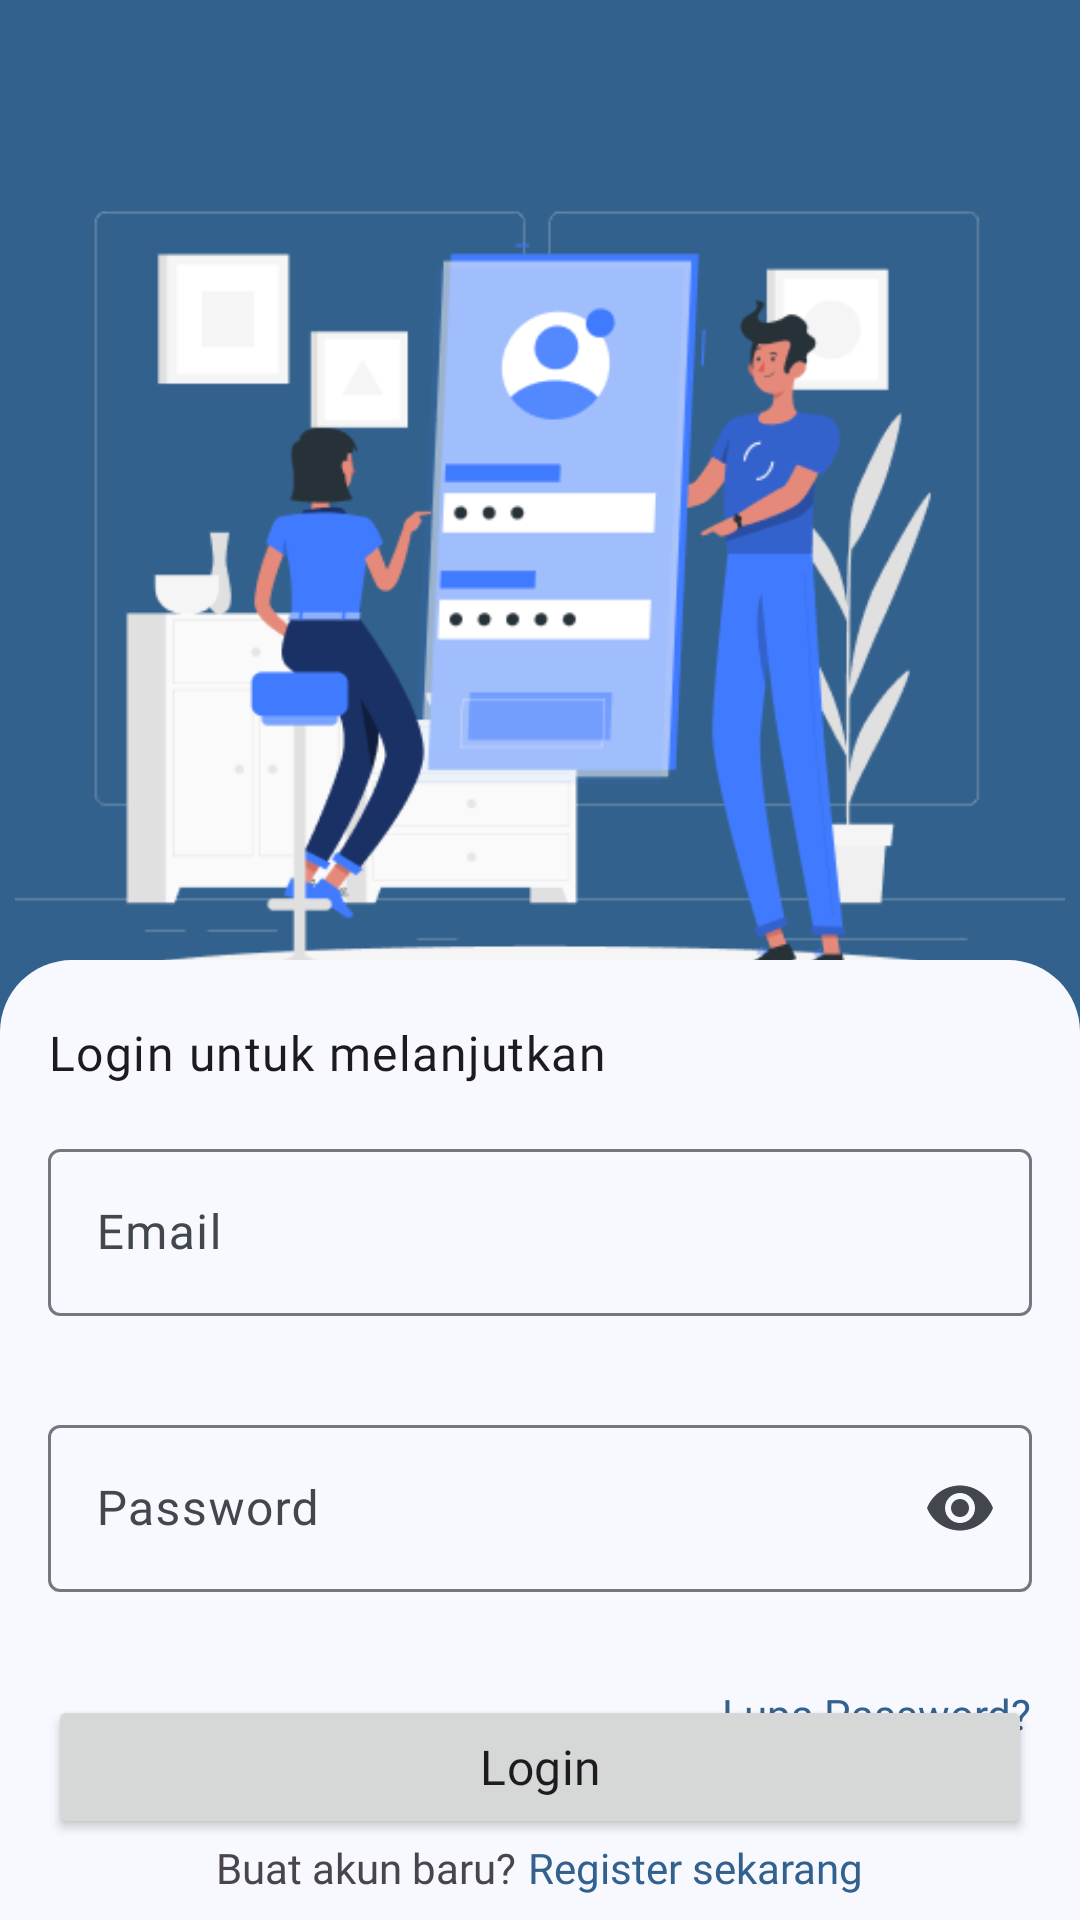

Here is an Android app screen rendered from its layout file. Give the layout XML and the strings, colors and styles it references.
<!-- AndroidManifest.xml: application theme AppTheme -->
<!-- res/layout/activity_login.xml -->
<?xml version="1.0" encoding="utf-8"?>
<androidx.constraintlayout.widget.ConstraintLayout xmlns:android="http://schemas.android.com/apk/res/android"
    xmlns:app="http://schemas.android.com/apk/res-auto"
    xmlns:tools="http://schemas.android.com/tools"
    android:id="@+id/main"
    android:layout_width="match_parent"
    android:layout_height="match_parent"
    android:background="@color/md_theme_primary"
    tools:context=".auth.LoginActivity">

    <androidx.appcompat.widget.Toolbar
        android:id="@id/toolbar"
        android:layout_width="match_parent"
        android:layout_height="wrap_content"
        android:visibility="gone"
        app:layout_constraintTop_toTopOf="parent"
        app:popupTheme="@style/ThemeOverlay.AppCompat.Light">

        <TextView
            android:id="@+id/toolbar_title"
            android:layout_width="wrap_content"
            android:layout_height="wrap_content"
            android:fontFamily="@font/montserrat_semibold"
            android:text="@string/login"
            android:textAppearance="?attr/textAppearanceTitleLarge"
            android:textColor="@color/md_theme_onPrimary"/>

    </androidx.appcompat.widget.Toolbar>

    <ImageView
        android:id="@+id/illustration"
        android:layout_width="wrap_content"
        android:layout_height="350dp"
        android:layout_marginTop="32dp"
        android:src="@drawable/login"
        app:layout_constraintEnd_toEndOf="parent"
        app:layout_constraintStart_toStartOf="parent"
        app:layout_constraintTop_toTopOf="parent"
        tools:ignore="ContentDescription" />

    <RelativeLayout
        android:id="@+id/bottom_sheet"
        android:layout_width="match_parent"
        android:layout_height="0dp"
        android:background="@drawable/background_bottom_sheet"
        app:layout_constraintBottom_toBottomOf="parent"
        app:layout_constraintEnd_toEndOf="parent"
        app:layout_constraintHeight_percent="0.5"
        app:layout_constraintStart_toStartOf="parent">

        <TextView
            android:id="@+id/description"
            android:layout_width="wrap_content"
            android:layout_height="wrap_content"
            android:layout_marginStart="16dp"
            android:layout_marginTop="20dp"
            android:fontFamily="@font/montserrat_medium"
            android:text="@string/login_untuk_melanjutkan"
            android:textAppearance="?attr/textAppearanceBody1" />

        <LinearLayout
            android:id="@+id/field"
            android:layout_width="match_parent"
            android:layout_height="wrap_content"
            android:layout_below="@id/description"
            android:layout_marginHorizontal="16dp"
            android:gravity="center"
            android:orientation="vertical">

            
            <com.google.android.material.textfield.TextInputLayout
                android:id="@+id/email"
                android:layout_width="match_parent"
                android:layout_height="92dp"
                android:layout_marginTop="16dp"
                android:hint="@string/email"
                app:helperTextEnabled="true"
                app:placeholderText="nama@email.com"
                app:startIconDrawable="@drawable/baseline_email_24">

                <com.google.android.material.textfield.TextInputEditText
                    android:id="@+id/email_field"
                    android:layout_width="match_parent"
                    android:layout_height="wrap_content"
                    android:fontFamily="@font/montserrat_medium"
                    android:inputType="textEmailAddress" />

            </com.google.android.material.textfield.TextInputLayout>

            
            <com.google.android.material.textfield.TextInputLayout
                android:id="@+id/password"
                android:layout_width="match_parent"
                android:layout_height="92dp"
                android:hint="@string/password"
                app:endIconMode="password_toggle"
                app:helperTextEnabled="true"
                app:startIconDrawable="@drawable/baseline_key_24">

                <com.google.android.material.textfield.TextInputEditText
                    android:id="@+id/pass_field"
                    android:layout_width="match_parent"
                    android:layout_height="wrap_content"
                    android:fontFamily="@font/montserrat_medium"
                    android:inputType="textPassword" />

            </com.google.android.material.textfield.TextInputLayout>

        </LinearLayout>

        <TextView
            android:id="@+id/forget_password"
            android:layout_width="wrap_content"
            android:layout_height="wrap_content"
            android:layout_below="@id/field"
            android:layout_alignParentEnd="true"
            android:layout_marginEnd="16dp"
            android:background="?android:attr/selectableItemBackground"
            android:fontFamily="@font/montserrat_semibold"
            android:text="@string/lupa_password"
            android:textColor="@color/md_theme_primary" />

        
        <Button
            android:id="@+id/login_button"
            android:layout_width="0dp"
            android:layout_height="wrap_content"
            android:layout_above="@+id/text_caption_login"
            android:layout_alignParentStart="true"
            android:layout_alignParentEnd="true"
            android:layout_marginHorizontal="16dp"
            android:fontFamily="@font/montserrat_semibold"
            android:text="@string/login"
            android:textAppearance="?attr/textAppearanceTitleMedium" />

        <LinearLayout
            android:id="@+id/text_caption_login"
            android:layout_width="wrap_content"
            android:layout_height="wrap_content"
            android:layout_alignParentBottom="true"
            android:layout_centerHorizontal="true"
            android:layout_marginBottom="8dp"
            android:orientation="horizontal">

            <TextView
                android:layout_width="wrap_content"
                android:layout_height="wrap_content"
                android:layout_marginEnd="4dp"
                android:fontFamily="@font/montserrat_regular"
                android:text="@string/buat_akun_baru" />

            <TextView
                android:id="@+id/register_hyperlink"
                android:layout_width="wrap_content"
                android:layout_height="wrap_content"
                android:background="?android:attr/selectableItemBackground"
                android:fontFamily="@font/montserrat_semibold"
                android:text="@string/register_sekarang"
                android:textColor="@color/md_theme_primary" />

        </LinearLayout>
    </RelativeLayout>
</androidx.constraintlayout.widget.ConstraintLayout>
<!-- resources referenced by this layout -->
<resources>
  <color name="md_theme_onPrimary">#FFFFFF</color>
  <color name="md_theme_primary">#33618D</color>
  <!-- drawable background_bottom_sheet (drawable) -->
  <?xml version="1.0" encoding="utf-8"?>
  <selector xmlns:android="http://schemas.android.com/apk/res/android">
      <item>
          <shape android:shape="rectangle">
              <solid android:color="@color/md_theme_background" />
              <corners android:topLeftRadius="24dp"
                  android:topRightRadius="24dp" />
          </shape>
      </item>
  </selector>
  <string name="buat_akun_baru">Buat akun baru?</string>
  <string name="email">Email</string>
  <string name="login">Login</string>
  <string name="login_untuk_melanjutkan">Login untuk melanjutkan</string>
  <string name="lupa_password">Lupa Password?</string>
  <string name="password">Password</string>
  <string name="register_sekarang">Register sekarang</string>
  <color name="md_theme_background">#F8F9FF</color>
  <color name="md_theme_primaryContainer">#D0E4FF</color>
  <color name="md_theme_onPrimaryContainer">#001D35</color>
  <color name="md_theme_secondary">#526070</color>
  <color name="md_theme_onSecondary">#FFFFFF</color>
  <color name="md_theme_secondaryContainer">#D6E4F7</color>
  <color name="md_theme_onSecondaryContainer">#0F1D2A</color>
  <color name="md_theme_tertiary">#6A5779</color>
  <color name="md_theme_onTertiary">#FFFFFF</color>
  <color name="md_theme_tertiaryContainer">#F1DBFF</color>
  <color name="md_theme_onTertiaryContainer">#241532</color>
  <color name="md_theme_error">#BA1A1A</color>
  <color name="md_theme_onError">#FFFFFF</color>
  <color name="md_theme_errorContainer">#FFDAD6</color>
  <color name="md_theme_onErrorContainer">#410002</color>
  <color name="md_theme_onBackground">#191C20</color>
  <color name="md_theme_surface">#F8F9FF</color>
  <color name="md_theme_onSurface">#191C20</color>
  <color name="md_theme_surfaceVariant">#DFE3EB</color>
  <color name="md_theme_onSurfaceVariant">#42474E</color>
  <color name="md_theme_outline">#73777F</color>
  <color name="md_theme_outlineVariant">#C2C7CF</color>
  <color name="md_theme_inverseSurface">#2D3135</color>
  <color name="md_theme_inverseOnSurface">#EFF0F7</color>
  <color name="md_theme_inversePrimary">#9ECAFC</color>
  <color name="md_theme_primaryFixed">#D0E4FF</color>
  <color name="md_theme_onPrimaryFixed">#001D35</color>
  <color name="md_theme_primaryFixedDim">#9ECAFC</color>
  <color name="md_theme_onPrimaryFixedVariant">#154974</color>
  <color name="md_theme_secondaryFixed">#D6E4F7</color>
  <color name="md_theme_onSecondaryFixed">#0F1D2A</color>
  <color name="md_theme_secondaryFixedDim">#BAC8DB</color>
  <color name="md_theme_onSecondaryFixedVariant">#3B4857</color>
  <color name="md_theme_tertiaryFixed">#F1DBFF</color>
  <color name="md_theme_onTertiaryFixed">#241532</color>
  <color name="md_theme_tertiaryFixedDim">#D5BEE5</color>
  <color name="md_theme_onTertiaryFixedVariant">#514060</color>
  <color name="md_theme_surfaceDim">#D8DAE0</color>
  <color name="md_theme_surfaceBright">#F8F9FF</color>
  <color name="md_theme_surfaceContainerLowest">#FFFFFF</color>
  <color name="md_theme_surfaceContainerLow">#F2F3F9</color>
  <color name="md_theme_surfaceContainer">#ECEEF4</color>
  <color name="md_theme_surfaceContainerHigh">#E6E8EE</color>
  <color name="md_theme_surfaceContainerHighest">#E0E2E8</color>
</resources>
